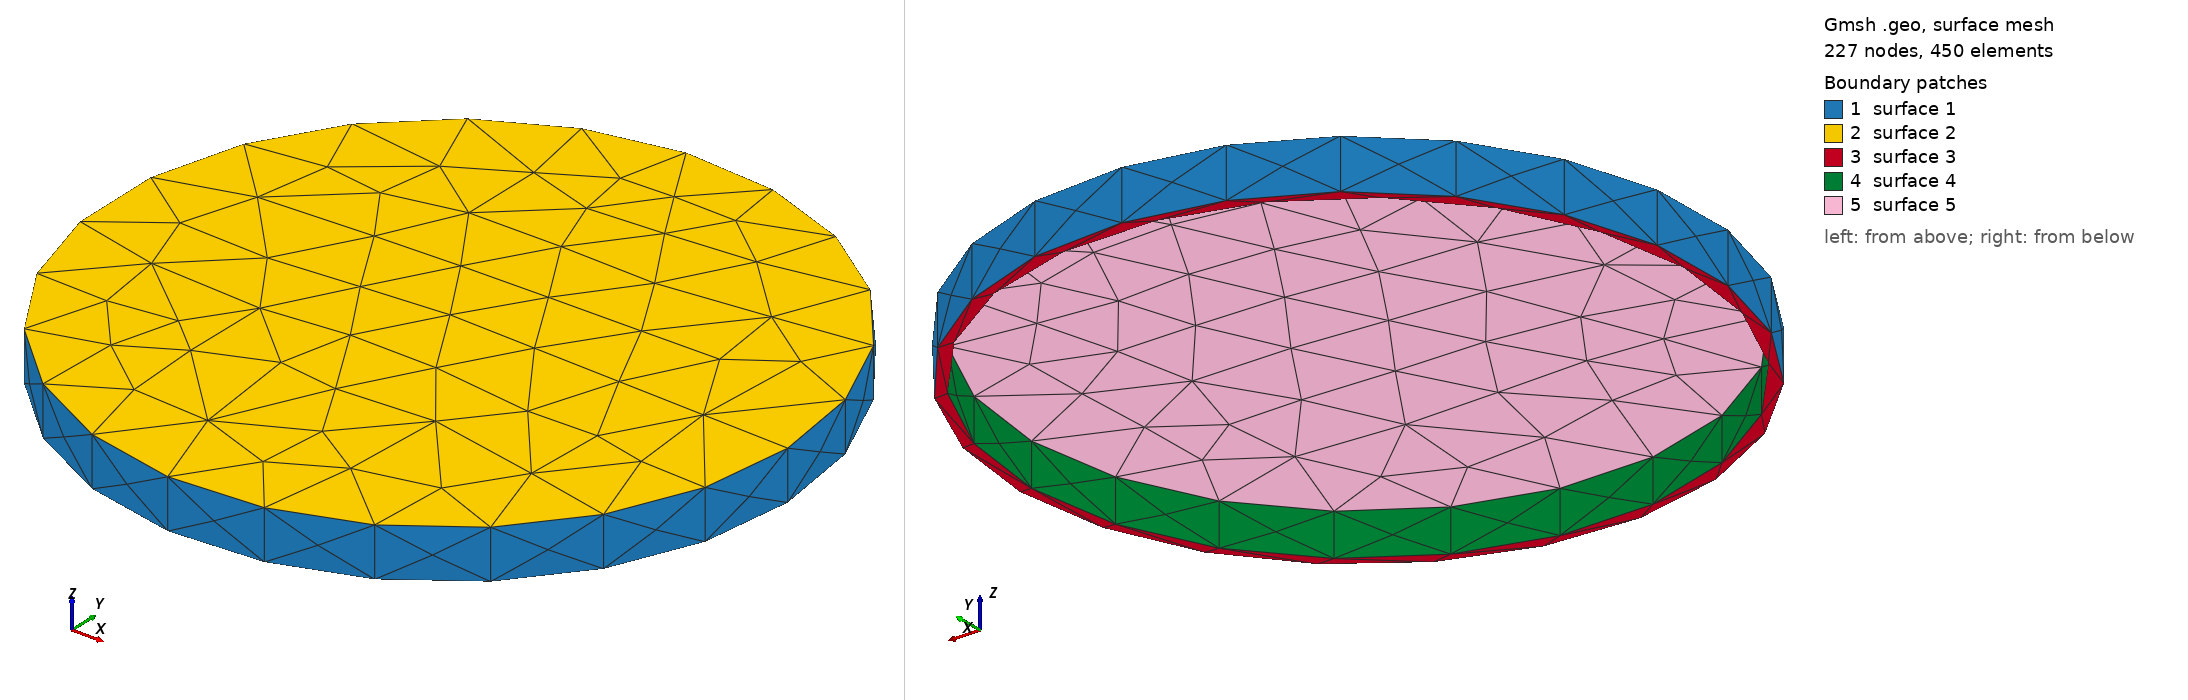

Gmsh geometry script, surface-meshed: 227 nodes, 450 surface elements. Boundary patches (legend numbers): 1 surface 1, 2 surface 2, 3 surface 3, 4 surface 4, 5 surface 5. Left view from above one corner, right view from below the opposite corner. The script declares no physical surfaces, so the legend lists its geometric surfaces. The drawing asked Gmsh for element sizes between 1% and 20% of the model's largest extent; the script's own settings can give other sizes.

=== CapCone01.geo (drawn) ===
// Gmsh project created on Fri May 28 11:18:05 2021
SetFactory("OpenCASCADE");

Mesh.MeshSizeMin=0.4;
Mesh.MeshSizeMax=0.4;

//Mesh.SubdivisionAlgorithm=2;

ri=43.34-0.2;
ro=44.84-0.2;

Cylinder(1) = {0.0, 0.0, 0.0, 0, 0, 6.5,ro, 2*Pi};

Cylinder(2) = {0.0, 0.0, 0.0, 0, 0, 6.5-1.0,ri, 2*Pi};

BooleanDifference(3)={Volume{1}; Delete;}{Volume{2}; Delete;};

Cone(4) = {0,0,6.5, 0.,0,1, ro,0};

BooleanUnion(7)={ Volume{3};  Delete; }{Volume{4};  Delete;};
